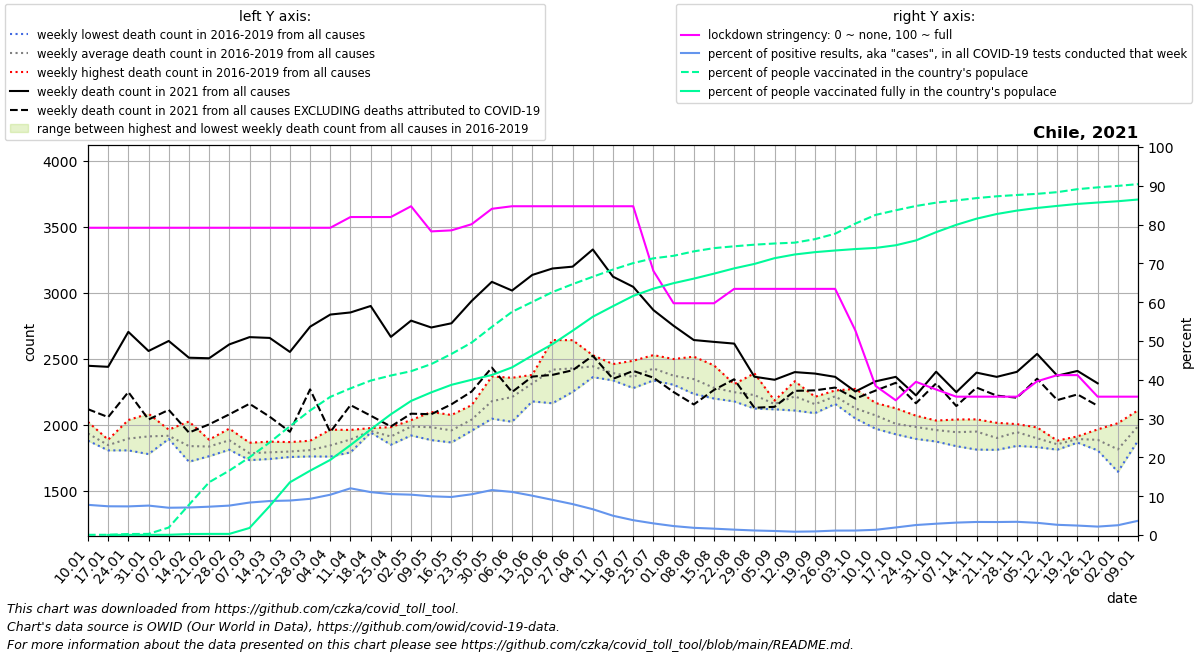

The table this chart was drawn from, first rows:
date, location, time_unit, time, deaths_2010_all_ages, deaths_2011_all_ages, deaths_2012_all_ages, deaths_2013_all_ages, deaths_2014_all_ages, deaths_2015_all_ages, deaths_2016_all_ages, deaths_2017_all_ages, deaths_2018_all_ages, deaths_2019_all_ages, deaths_2020_all_ages, deaths_2021_all_ages, new_deaths, new_cases_smoothed, new_tests_smoothed, stringency_index, people_vaccinated, people_fully_vaccinated, population, positive_test_percent
2021-01-10, Chile, weekly, 1, , , , , , , 1884, 1878, 1946, 2020, 2108, 2445, 329.0, 2915, 37484, 79.17, 10437, , 19212362, 7.778
2021-01-17, Chile, weekly, 2, , , , , , , 1885, 1868, 1804, 1818, 2053, 2437, 381.0, 3864, 52165, 79.17, 12331, 6381, 19212362, 7.407
2021-01-24, Chile, weekly, 3, , , , , , , 1916, 2034, 1804, 1819, 2057, 2702, 456.0, 4078, 55256, 79.17, 50025, 8374, 19212362, 7.379
2021-01-31, Chile, weekly, 4, , , , , , , 1837, 2082, 1776, 1945, 1964, 2557, 519.0, 4120, 54314, 79.17, 57030, 10316, 19212362, 7.586
2021-02-07, Chile, weekly, 5, , , , , , , 1912, 1891, 1895, 1961, 1970, 2633, 522.0, 3741, 53216, 79.17, 371063, 11913, 19212362, 7.03
2021-02-14, Chile, weekly, 6, , , , , , , 1718, 1788, 1817, 2023, 1994, 2506, 567.0, 3463, 48837, 79.17, 1495023, 49320, 19212362, 7.092
2021-02-21, Chile, weekly, 7, , , , , , , 1760, 1813, 1885, 1875, 1909, 2502, 501.0, 3383, 46341, 79.17, 2612644, 55868, 19212362, 7.301
2021-02-28, Chile, weekly, 8, , , , , , , 1813, 1969, 1809, 1931, 1899, 2607, 530.0, 3474, 45814, 79.17, 3189448, 56186, 19212362, 7.583
2021-03-07, Chile, weekly, 9, , , , , , , 1756, 1730, 1782, 1862, 1884, 2662, 505.0, 4044, 48325, 79.17, 3846770, 349539, 19212362, 8.368
2021-03-14, Chile, weekly, 10, , , , , , , 1753, 1739, 1870, 1795, 1885, 2656, 597.0, 4742, 54108, 79.17, 4585244, 1433752, 19212362, 8.764
2021-03-21, Chile, weekly, 11, , , , , , , 1771, 1754, 1789, 1867, 1928, 2550, 605.0, 5423, 61031, 79.17, 5384471, 2610368, 19212362, 8.886
2021-03-28, Chile, weekly, 12, , , , , , , 1758, 1770, 1819, 1877, 2008, 2741, 475.0, 6232, 66818, 79.17, 6165419, 3184524, 19212362, 9.327
2021-04-04, Chile, weekly, 13, , , , , , , 1757, 1800, 1961, 1848, 2006, 2833, 890.0, 6888, 66314, 79.17, 6839258, 3719462, 19212362, 10.39
2021-04-11, Chile, weekly, 14, , , , , , , 1789, 1895, 1903, 1959, 2081, 2849, 702.0, 6928, 57564, 81.94, 7260736, 4451261, 19212362, 12.03
2021-04-18, Chile, weekly, 15, , , , , , , 1945, 1949, 1939, 1973, 2010, 2898, 831.0, 7119, 64370, 81.94, 7645717, 5227386, 19212362, 11.06
2021-04-25, Chile, weekly, 16, , , , , , , 1889, 1847, 1920, 1980, 2087, 2664, 679.0, 6664, 63159, 81.94, 7896439, 5977304, 19212362, 10.55
2021-05-02, Chile, weekly, 17, , , , , , , 2018, 1970, 1917, 2033, 2095, 2787, 705.0, 6083, 58483, 84.72, 8109875, 6638618, 19212362, 10.4
2021-05-09, Chile, weekly, 18, , , , , , , 1882, 1964, 1976, 2095, 2083, 2735, 657.0, 5484, 54972, 78.24, 8463296, 7062086, 19212362, 9.977
2021-05-16, Chile, weekly, 19, , , , , , , 1965, 1921, 1864, 2072, 2342, 2767, 614.0, 5396, 55051, 78.5, 8964820, 7436065, 19212362, 9.802
2021-05-23, Chile, weekly, 20, , , , , , , 1953, 2025, 2024, 2147, 2438, 2936, 686.0, 5907, 56238, 80.09, 9528056, 7685693, 19212362, 10.5
2021-05-30, Chile, weekly, 21, , , , , , , 2044, 2210, 2088, 2364, 2933, 3081, 650.0, 6416, 55364, 84.06, 10304332, 7922064, 19212362, 11.59
2021-06-06, Chile, weekly, 22, , , , , , , 2021, 2334, 2123, 2354, 3394, 3015, 769.0, 7160, 64443, 84.72, 11049404, 8299113, 19212362, 11.11
2021-06-13, Chile, weekly, 23, , , , , , , 2175, 2376, 2368, 2324, 3899, 3133, 770.0, 7145, 70463, 84.72, 11536867, 8886528, 19212362, 10.14
2021-06-20, Chile, weekly, 24, , , , , , , 2161, 2640, 2431, 2429, 3983, 3182, 806.0, 6358, 70164, 84.72, 12026502, 9449086, 19212362, 9.062
2021-06-27, Chile, weekly, 25, , , , , , , 2339, 2639, 2247, 2477, 3732, 3196, 785.0, 4952, 62111, 84.72, 12419486, 10114503, 19212362, 7.973
2021-07-04, Chile, weekly, 26, , , , , , , 2375, 2525, 2359, 2504, 3519, 3326, 805.0, 3726, 56025, 84.72, 12786272, 10806083, 19212362, 6.651
2021-07-11, Chile, weekly, 27, , , , , , , 2381, 2387, 2334, 2458, 3070, 3120, 774.0, 2853, 57425, 84.72, 13143347, 11330659, 19212362, 4.968
2021-07-18, Chile, weekly, 28, , , , , , , 2483, 2308, 2276, 2376, 2967, 3043, 637.0, 2123, 55522, 84.72, 13462053, 11837889, 19212362, 3.823
2021-07-25, Chile, weekly, 29, , , , , , , 2526, 2419, 2334, 2420, 2814, 2867, 512.0, 1460, 48677, 68.06, 13698211, 12197729, 19212362, 3
2021-08-01, Chile, weekly, 30, , , , , , , 2301, 2339, 2496, 2343, 2698, 2748, 502.0, 1232, 53376, 59.72, 13823457, 12468376, 19212362, 2.309
2021-08-08, Chile, weekly, 31, , , , , , , 2232, 2289, 2514, 2341, 2653, 2640, 488.0, 1007, 54219, 59.72, 14041911, 12692738, 19212362, 1.857
2021-08-15, Chile, weekly, 32, , , , , , , 2201, 2197, 2448, 2265, 2516, 2626, 364.0, 873.3, 53162, 59.72, 14203325, 12940408, 19212362, 1.643
2021-08-22, Chile, weekly, 33, , , , , , , 2203, 2175, 2306, 2296, 2431, 2613, 270.0, 736.3, 52982, 63.43, 14293566, 13201372, 19212362, 1.39
2021-08-29, Chile, weekly, 34, , , , , , , 2144, 2121, 2388, 2239, 2596, 2362, 235.0, 608.1, 51957, 63.43, 14373887, 13420672, 19212362, 1.17
2021-09-05, Chile, weekly, 35, , , , , , , 2115, 2146, 2178, 2181, 2479, 2339, 205.0, 526.2, 50588, 63.43, 14432434, 13705800, 19212362, 1.04
2021-09-12, Chile, weekly, 36, , , , , , , 2328, 2106, 2238, 2181, 2395, 2397, 142.0, 432.5, 50584, 63.43, 14474331, 13888986, 19212362, 0.8549
2021-09-19, Chile, weekly, 37, , , , , , , 2086, 2181, 2140, 2210, 2405, 2386, 127.0, 455.6, 48918, 63.43, 14647244, 14004209, 19212362, 0.9314
2021-09-26, Chile, weekly, 38, , , , , , , 2156, 2258, 2217, 2224, 2401, 2361, 81.0, 518.6, 45410, 63.43, 14917239, 14086238, 19212362, 1.142
2021-10-03, Chile, weekly, 39, , , , , , , 2072, 2102, 2046, 2270, 2364, 2250, 54.0, 687.4, 59615, 52.72, 15417555, 14157716, 19212362, 1.153
2021-10-10, Chile, weekly, 40, , , , , , , 1968, 2088, 2058, 2163, 2340, 2327, 70.0, 747.4, 55443, 38.43, 15846497, 14212950, 19212362, 1.348
2021-10-17, Chile, weekly, 41, , , , , , , 1926, 1987, 1986, 2123, 2396, 2361, 45.0, 990.6, 50860, 34.72, 16076083, 14344770, 19212362, 1.948
2021-10-24, Chile, weekly, 42, , , , , , , 1891, 1965, 2002, 2067, 2307, 2221, 60.0, 1421, 55171, 39.49, 16288126, 14583888, 19212362, 2.576
2021-10-31, Chile, weekly, 43, , , , , , , 1906, 1871, 2030, 2025, 2304, 2400, 88.0, 1762, 60426, 37.5, 16453907, 14993275, 19212362, 2.915
2021-11-07, Chile, weekly, 44, , , , , , , 1954, 1836, 1940, 2038, 2268, 2245, 105.0, 1914, 59788, 35.65, 16564426, 15356403, 19212362, 3.202
2021-11-14, Chile, weekly, 45, , , , , , , 1810, 1977, 1960, 2039, 2239, 2393, 113.0, 2327, 69085, 35.65, 16679128, 15660628, 19212362, 3.368
2021-11-21, Chile, weekly, 46, , , , , , , 1808, 1826, 1945, 2013, 2121, 2361, 142.0, 2433, 72606, 35.65, 16769419, 15891594, 19212362, 3.351
2021-11-28, Chile, weekly, 47, , , , , , , 1838, 1936, 1992, 2003, 2184, 2399, 196.0, 2360, 69265, 35.65, 16834004, 16060996, 19212362, 3.408
2021-12-05, Chile, weekly, 48, , , , , , , 1829, 1852, 1924, 1978, 2203, 2535, 188.0, 2091, 66508, 39.61, 16890780, 16191187, 19212362, 3.144
2021-12-12, Chile, weekly, 49, , , , , , , 1809, 1862, 1852, 1878, 2174, 2370, 185.0, 1633, 61972, 41.2, 16974720, 16293734, 19212362, 2.634
2021-12-19, Chile, weekly, 50, , , , , , , 1863, 1895, 1910, 1892, 2187, 2406, 178.0, 1386, 56821, 41.2, 17121792, 16392054, 19212362, 2.44
2021-12-26, Chile, weekly, 51, , , , , , , 1827, 1804, 1941, 1963, 2155, 2312, 170.0, 1228, 56479, 35.65, 17211545, 16460722, 19212362, 2.173
2022-01-02, Chile, weekly, 52, , , , , , , 1642, 1707, 1887, 2010, 2291, , 128.0, 1243, 49207, 35.65, 17284408, 16524497, 19212362, 2.525
2022-01-09, Chile, weekly, 1, , , , , , , 1878, 1946, 2020, 2108, 2237, , 110.0, 1948, 53112, 35.65, 17371043, 16609730, 19212362, 3.668
